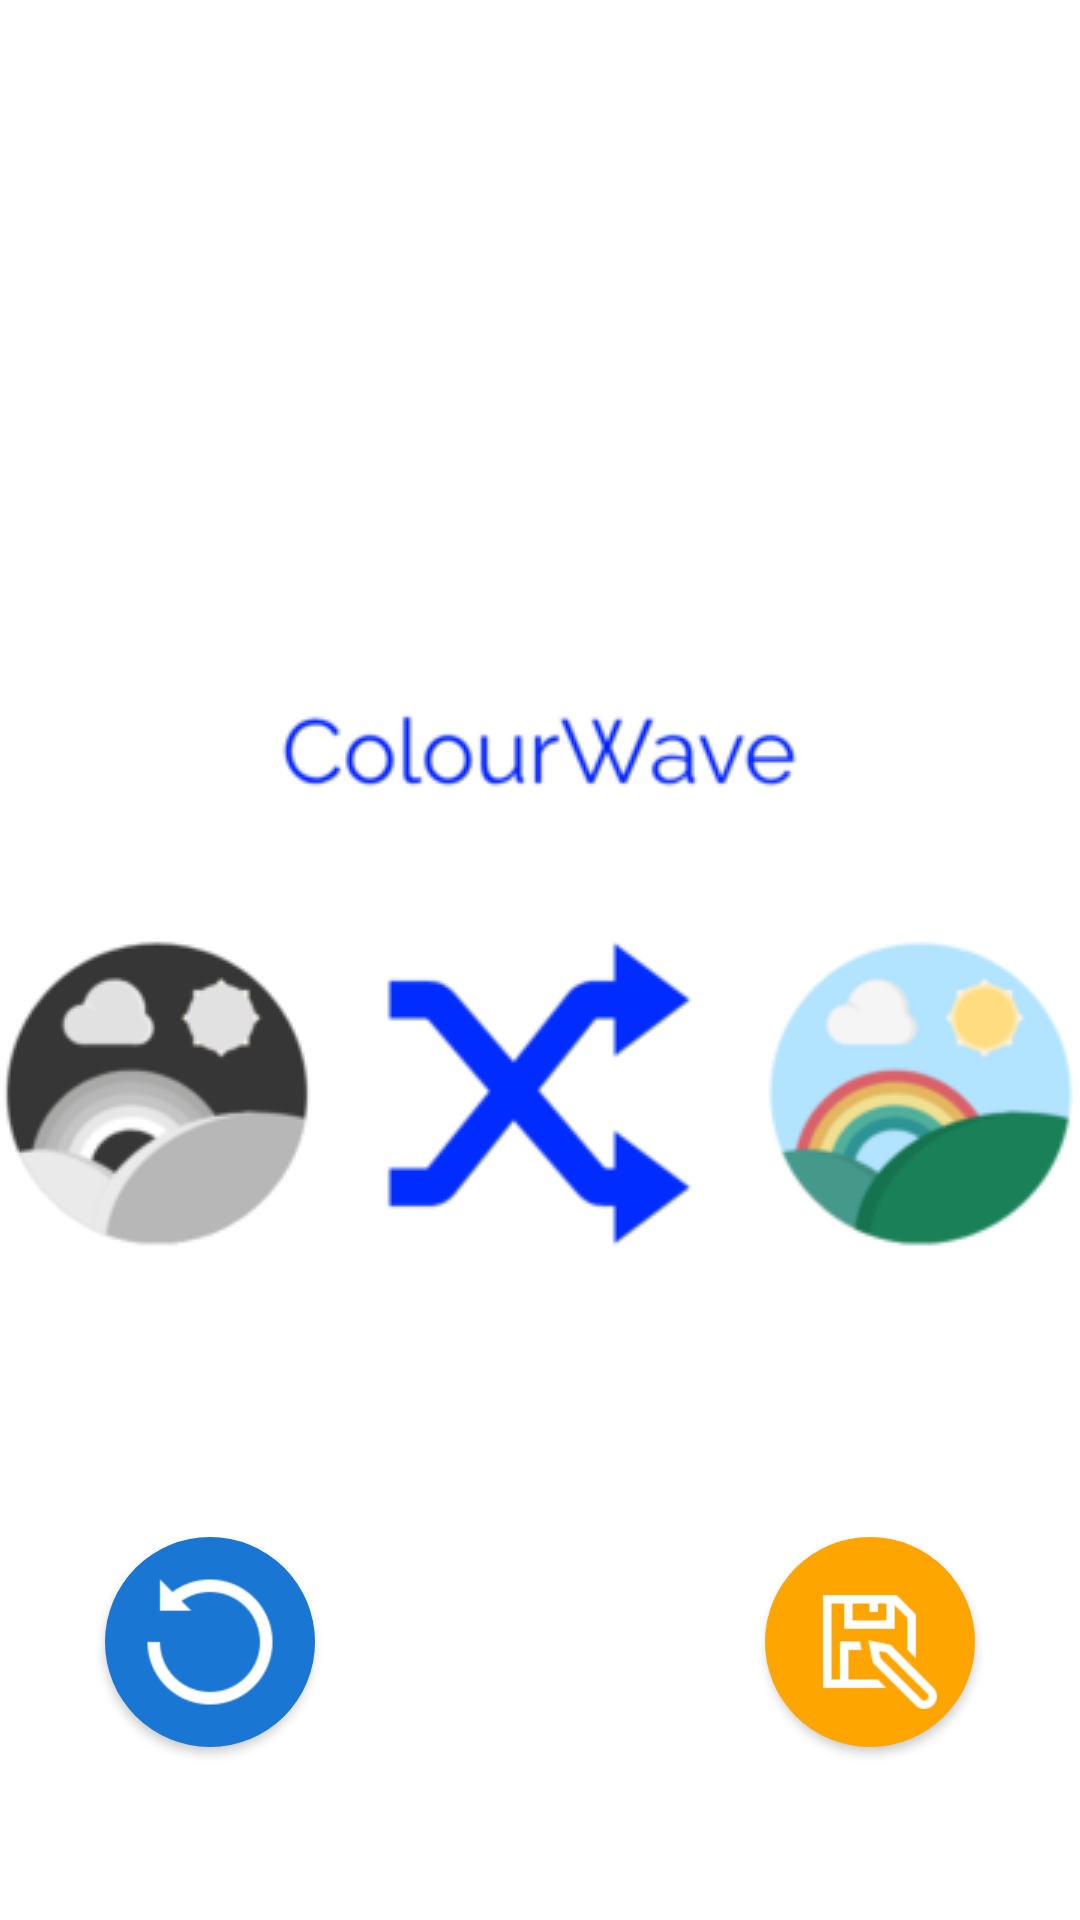

Produce the Android XML layout that renders to this screen, including the resource entries it uses.
<!-- AndroidManifest.xml: application theme AppTheme -->
<!-- res/layout/activity_display_image.xml -->
<?xml version="1.0" encoding="utf-8"?>
<android.support.design.widget.CoordinatorLayout xmlns:android="http://schemas.android.com/apk/res/android"
    xmlns:app="http://schemas.android.com/apk/res-auto"
    xmlns:tools="http://schemas.android.com/tools"
    android:layout_width="match_parent"
    android:layout_height="match_parent"
    tools:context=".DisplayImageActivity"
    android:background="@drawable/background">

    <LinearLayout
        android:layout_width="match_parent"
        android:layout_height="match_parent"
        android:orientation="vertical"
        android:weightSum="12">

        <ImageView
            android:id="@+id/processedImage"
            android:layout_width="match_parent"
            android:layout_height="wrap_content"
            android:layout_weight="11"
            android:layout_margin="15dp"
            app:srcCompat="@android:color/transparent" />

        <LinearLayout
            android:layout_width="match_parent"
            android:layout_height="wrap_content"
            android:orientation="vertical"
            android:layout_weight="1"
            android:layout_gravity="center_horizontal">

            <LinearLayout
                android:layout_width="match_parent"
                android:layout_height="wrap_content"
                android:orientation="horizontal"
                android:gravity="center_horizontal"
                android:layout_weight="2"
                android:layout_margin="15dp">

                <Button
                    android:id="@+id/redoButton"
                    android:layout_width="70dp"
                    android:layout_height="70dp"
                    android:layout_marginEnd="75dp"
                    android:background="@drawable/undo_button"/>

                <Button
                    android:id="@+id/saveButton"
                    android:layout_width="70dp"
                    android:layout_height="70dp"
                    android:layout_marginStart="75dp"
                    android:background="@drawable/save_button"/>

            </LinearLayout>
        </LinearLayout>
    </LinearLayout>

</android.support.design.widget.CoordinatorLayout>
<!-- resources referenced by this layout -->
<resources>
  <!-- drawable background (drawable) -->
  <?xml version="1.0" encoding="utf-8"?>
  <layer-list xmlns:android="http://schemas.android.com/apk/res/android" android:opacity="opaque">
      <item android:drawable="@color/white" />
      <item>
          <bitmap
              android:layout_height="match_parent"
              android:gravity="center"
              android:src="@drawable/logo" />
      </item>
  </layer-list>
  <!-- drawable save_button (drawable) -->
  <?xml version="1.0" encoding="utf-8"?>
  <layer-list xmlns:android="http://schemas.android.com/apk/res/android">
      <item>
          <shape android:shape="oval">
              <solid android:color="@color/orange_overlay" />
              <size android:width="100dp" android:height="100dp" />
          </shape>
      </item>
      <item
          android:drawable="@drawable/save_icon"
          android:width="45dp"
          android:height="45dp"
          android:gravity="center"
          />
  </layer-list>
  <!-- drawable undo_button (drawable) -->
  <?xml version="1.0" encoding="utf-8"?>
  <layer-list xmlns:android="http://schemas.android.com/apk/res/android">
      <item>
          <shape android:shape="oval">
              <solid android:color="@color/blue_overlay" />
              <size android:width="100dp" android:height="100dp" />
          </shape>
      </item>
      <item
          android:drawable="@drawable/undo_icon"
          android:width="50dp"
          android:height="50dp"
          android:gravity="center"
          />
  </layer-list>
  <style name="AppTheme" parent="Theme.AppCompat.Light.DarkActionBar">
          
          <item name="colorPrimary">@color/wavePrimary</item>
          <item name="colorPrimaryDark">@color/wavePrimaryDk</item>
          <item name="colorAccent">@color/wavePrimaryLt</item>
      </style>
  <color name="white">#FFFFFF</color>
  <!-- drawable logo: png bitmap (drawable, 29864 bytes) -->
  <color name="orange_overlay">#FFA500</color>
  <!-- drawable save_icon: png bitmap (drawable, 1709 bytes) -->
  <color name="blue_overlay">#1976D2</color>
  <!-- drawable undo_icon: png bitmap (drawable, 2015 bytes) -->
  <color name="wavePrimary">#2196F3</color>
  <color name="wavePrimaryDk">#1976D2</color>
  <color name="wavePrimaryLt">#BBDEFB</color>
</resources>
